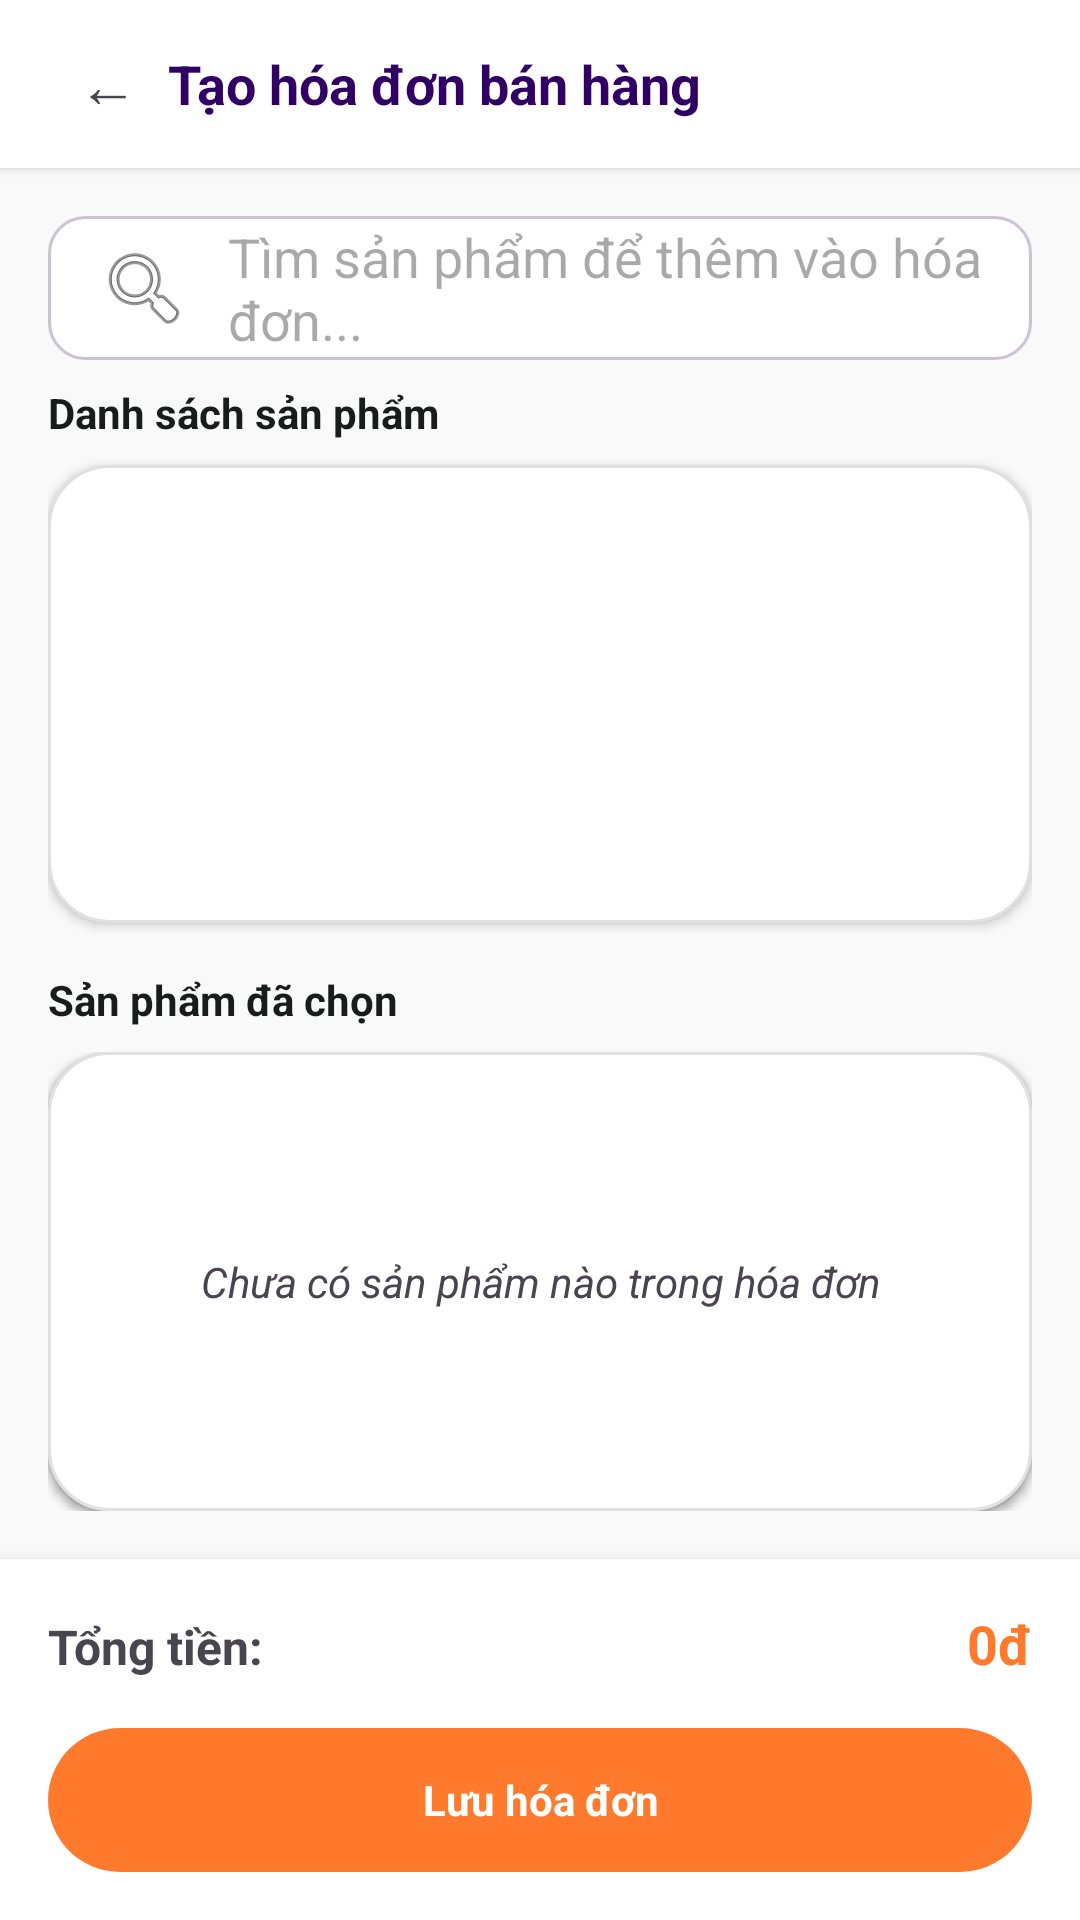

Write the Android layout XML for this screen, with the resource values it uses.
<!-- AndroidManifest.xml: application theme Theme.QuanLyCuaHangThoiTrang -->
<!-- res/layout/activity_create_invoice.xml -->
<?xml version="1.0" encoding="utf-8"?>
<LinearLayout xmlns:android="http://schemas.android.com/apk/res/android"
    android:layout_width="match_parent"
    android:layout_height="match_parent"
    android:background="@color/background_light"
    android:orientation="vertical">

    <LinearLayout
        android:layout_width="match_parent"
        android:layout_height="56dp"
        android:background="@color/surface_white"
        android:elevation="2dp"
        android:gravity="center_vertical"
        android:paddingHorizontal="16dp">
        <TextView
            android:id="@+id/btnBack"
            android:layout_width="40dp"
            android:layout_height="40dp"
            android:gravity="center"
            android:text="←"
            android:textSize="20sp" />
        <TextView
            android:layout_width="wrap_content"
            android:layout_height="wrap_content"
            android:text="Tạo hóa đơn bán hàng"
            android:textColor="@color/primary_purple"
            android:textSize="18sp"
            android:textStyle="bold" />
    </LinearLayout>

    <LinearLayout
        android:layout_width="match_parent"
        android:layout_height="0dp"
        android:layout_weight="1"
        android:orientation="vertical"
        android:padding="16dp">

        <EditText
            android:id="@+id/edtSearchProduct"
            android:layout_width="match_parent"
            android:layout_height="48dp"
            android:layout_marginBottom="8dp"
            android:background="@drawable/bg_input"
            android:drawableStart="@android:drawable/ic_menu_search"
            android:drawablePadding="12dp"
            android:hint="Tìm sản phẩm để thêm vào hóa đơn..."
            android:paddingHorizontal="16dp" />

        <TextView
            android:layout_width="wrap_content"
            android:layout_height="wrap_content"
            android:layout_marginBottom="8dp"
            android:text="Danh sách sản phẩm"
            android:textColor="@color/text_primary"
            android:textStyle="bold" />

        <androidx.recyclerview.widget.RecyclerView
            android:id="@+id/rvSearchProducts"
            android:layout_width="match_parent"
            android:layout_height="0dp"
            android:layout_weight="1"
            android:layout_marginBottom="16dp"
            android:background="@drawable/bg_card"
            android:elevation="2dp" />

        <TextView
            android:layout_width="wrap_content"
            android:layout_height="wrap_content"
            android:layout_marginBottom="8dp"
            android:text="Sản phẩm đã chọn"
            android:textColor="@color/text_primary"
            android:textStyle="bold" />

        <FrameLayout
            android:layout_width="match_parent"
            android:layout_height="0dp"
            android:layout_weight="1">

            <androidx.recyclerview.widget.RecyclerView
                android:id="@+id/rvSelectedItems"
                android:layout_width="match_parent"
                android:layout_height="match_parent"
                android:background="@drawable/bg_card"
                android:elevation="2dp" />

            <TextView
                android:id="@+id/tvEmptyInvoice"
                android:layout_width="match_parent"
                android:layout_height="match_parent"
                android:background="@drawable/bg_card"
                android:elevation="2dp"
                android:gravity="center"
                android:text="Chưa có sản phẩm nào trong hóa đơn"
                android:textColor="@color/text_secondary"
                android:textStyle="italic" />
        </FrameLayout>
    </LinearLayout>

    <LinearLayout
        android:layout_width="match_parent"
        android:layout_height="wrap_content"
        android:background="@color/surface_white"
        android:elevation="8dp"
        android:orientation="vertical"
        android:padding="16dp">
        <LinearLayout
            android:layout_width="match_parent"
            android:layout_height="wrap_content"
            android:layout_marginBottom="16dp"
            android:orientation="horizontal">
            <TextView
                android:layout_width="0dp"
                android:layout_height="wrap_content"
                android:layout_weight="1"
                android:text="Tổng tiền:"
                android:textSize="16sp"
                android:textStyle="bold" />
            <TextView
                android:id="@+id/tvTotalAmount"
                android:layout_width="wrap_content"
                android:layout_height="wrap_content"
                android:text="0đ"
                android:textColor="@color/accent_orange"
                android:textSize="18sp"
                android:textStyle="bold" />
        </LinearLayout>
        <TextView
            android:id="@+id/btnSaveInvoice"
            android:layout_width="match_parent"
            android:layout_height="48dp"
            android:background="@drawable/bg_button_orange"
            android:gravity="center"
            android:text="Lưu hóa đơn"
            android:textColor="@color/white"
            android:textStyle="bold" />
    </LinearLayout>
</LinearLayout>
<!-- resources referenced by this layout -->
<resources>
  <color name="accent_orange">#FF7A2D</color>
  <color name="background_light">#F9F9F9</color>
  <color name="primary_purple">#310065</color>
  <color name="surface_white">#FFFFFF</color>
  <color name="text_primary">#1A1C1C</color>
  <color name="text_secondary">#4A4451</color>
  <color name="white">#FFFFFFFF</color>
  <!-- drawable bg_button_orange (drawable) -->
  <?xml version="1.0" encoding="utf-8"?>
  <shape xmlns:android="http://schemas.android.com/apk/res/android"
      android:shape="rectangle">
      <solid android:color="@color/accent_orange" />
      <corners android:radius="24dp" />
  </shape>
  <!-- drawable bg_card (drawable) -->
  <?xml version="1.0" encoding="utf-8"?>
  <shape xmlns:android="http://schemas.android.com/apk/res/android"
      android:shape="rectangle">
      <solid android:color="@color/surface_white" />
      <corners android:radius="20dp" />
      <stroke
          android:width="1dp"
          android:color="@color/divider_gray" />
  </shape>
  <!-- drawable bg_input (drawable) -->
  <?xml version="1.0" encoding="utf-8"?>
  <shape xmlns:android="http://schemas.android.com/apk/res/android"
      android:shape="rectangle">
      <solid android:color="@color/surface_white" />
      <corners android:radius="12dp" />
      <stroke
          android:width="1dp"
          android:color="@color/border_gray" />
  </shape>
  <style name="Theme.QuanLyCuaHangThoiTrang" parent="Base.Theme.QuanLyCuaHangThoiTrang" />
  <color name="divider_gray">#E0E0E0</color>
  <color name="border_gray">#CCC3D2</color>
  <style name="Base.Theme.QuanLyCuaHangThoiTrang" parent="Theme.Material3.Light.NoActionBar">
          <item name="colorPrimary">@color/primary_purple</item>
          <item name="colorPrimaryContainer">@color/primary_container</item>
          <item name="colorOnPrimary">@color/white</item>
          <item name="colorSecondary">@color/secondary</item>
          <item name="colorSecondaryContainer">@color/secondary_container</item>
          <item name="colorTertiary">@color/accent_orange</item>
          <item name="colorTertiaryContainer">@color/accent_orange_light</item>
          <item name="colorError">@color/error_red</item>
          <item name="colorErrorContainer">@color/error_container</item>
          <item name="colorSurface">@color/surface_white</item>
          <item name="colorSurfaceVariant">@color/surface_container_highest</item>
          <item name="colorOnSurface">@color/text_primary</item>
          <item name="colorOnSurfaceVariant">@color/text_secondary</item>
          <item name="colorOutline">@color/outline</item>
          <item name="colorOutlineVariant">@color/border_gray</item>
          <item name="android:colorBackground">@color/background_light</item>
          <item name="android:statusBarColor">@color/primary_dark</item>
          <item name="android:navigationBarColor">@color/surface_white</item>
      </style>
  <color name="primary_container">#4A148C</color>
  <color name="secondary">#4C56AF</color>
  <color name="secondary_container">#97A1FF</color>
  <color name="accent_orange_light">#FFDBCB</color>
  <color name="error_red">#BA1A1A</color>
  <color name="error_container">#FFDAD6</color>
  <color name="surface_container_highest">#E2E2E2</color>
  <color name="outline">#7C7482</color>
  <color name="primary_dark">#14002F</color>
</resources>
